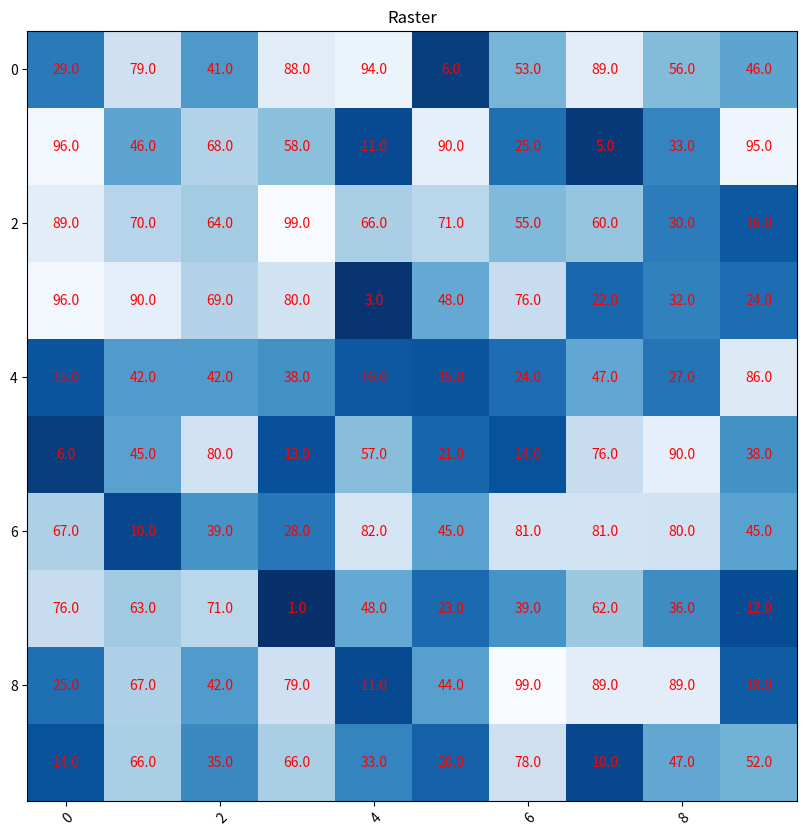
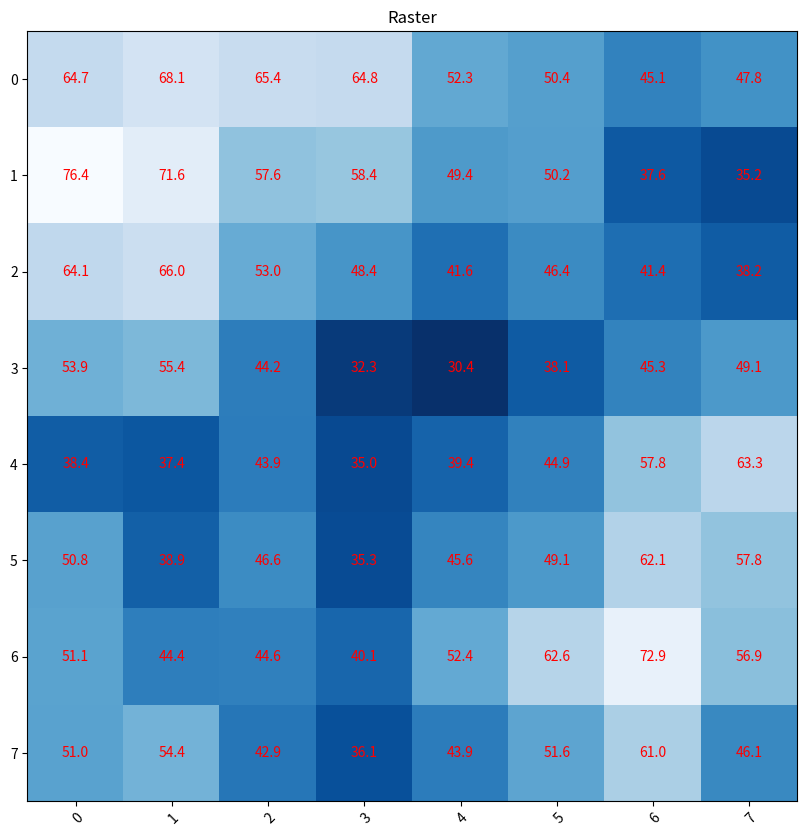

Reproduce these figures in Python, in order.
import numpy as np
import matplotlib
import matplotlib.pyplot as plt

def plot(arr):

    fig, ax = plt.subplots(figsize=(10,10))
    im = ax.imshow(arr,cmap='Blues_r')

    # Rotate the tick labels and set their alignment.
    plt.setp(ax.get_xticklabels(), rotation=45, ha="right",
             rotation_mode="anchor")
    ax.axis('scaled')

    # Loop over data dimensions and create text annotations.
    for i in range(len(arr)):
        for j in range(len(arr[i])):
            text = ax.text(j,i , arr[i, j],
                           ha="center", va="center", color="r")

    ax.set_title('Raster')
    plt.show()

    
##create raster array
raster2 = np.array([
    [29.0, 79.0, 41.0, 88.0, 94.0,  6.0, 53.0, 89.0, 56.0, 46.0],
    [96.0, 46.0, 68.0, 58.0, 11.0, 90.0, 25.0,  5.0, 33.0, 95.0],
    [89.0, 70.0, 64.0, 99.0, 66.0, 71.0, 55.0, 60.0, 30.0, 16.0],
    [96.0, 90.0, 69.0, 80.0,  3.0, 48.0, 76.0, 22.0, 32.0, 24.0],
    [15.0, 42.0, 42.0, 38.0, 16.0, 15.0, 24.0, 47.0, 27.0, 86.0],
    [ 6.0, 45.0, 80.0, 13.0, 57.0, 21.0, 14.0, 76.0, 90.0, 38.0],
    [67.0, 10.0, 39.0, 28.0, 82.0, 45.0, 81.0, 81.0, 80.0, 45.0],
    [76.0, 63.0, 71.0,  1.0, 48.0, 23.0, 39.0, 62.0, 36.0, 12.0],
    [25.0, 67.0, 42.0, 79.0, 11.0, 44.0, 99.0, 89.0, 89.0, 18.0],
    [14.0, 66.0, 35.0, 66.0, 33.0, 20.0, 78.0, 10.0, 47.0, 52.0]])
arr=[]
for i in range(1,len(raster2)-1):
    row = []
    for j in range(1, len(raster2[i])-1):
        A = raster2[i][j]#center data
        B = raster2[i][j + 1]
        C = raster2[i + 1][j + 1]
        D = raster2[i + 1][j]
        E = raster2[i + 1][j - 1]
        F = raster2[i][j - 1]
        G = raster2[i - 1][j - 1]
        H = raster2[i - 1][j]
        I = raster2[i - 1][j + 1]
        newA = np.mean([A,B,C,D,E,F,G,H,I])
        row.append(round(newA,1))
    arr.append(row)
    
array = np.array(arr)
plot(raster2)
plot(array)
